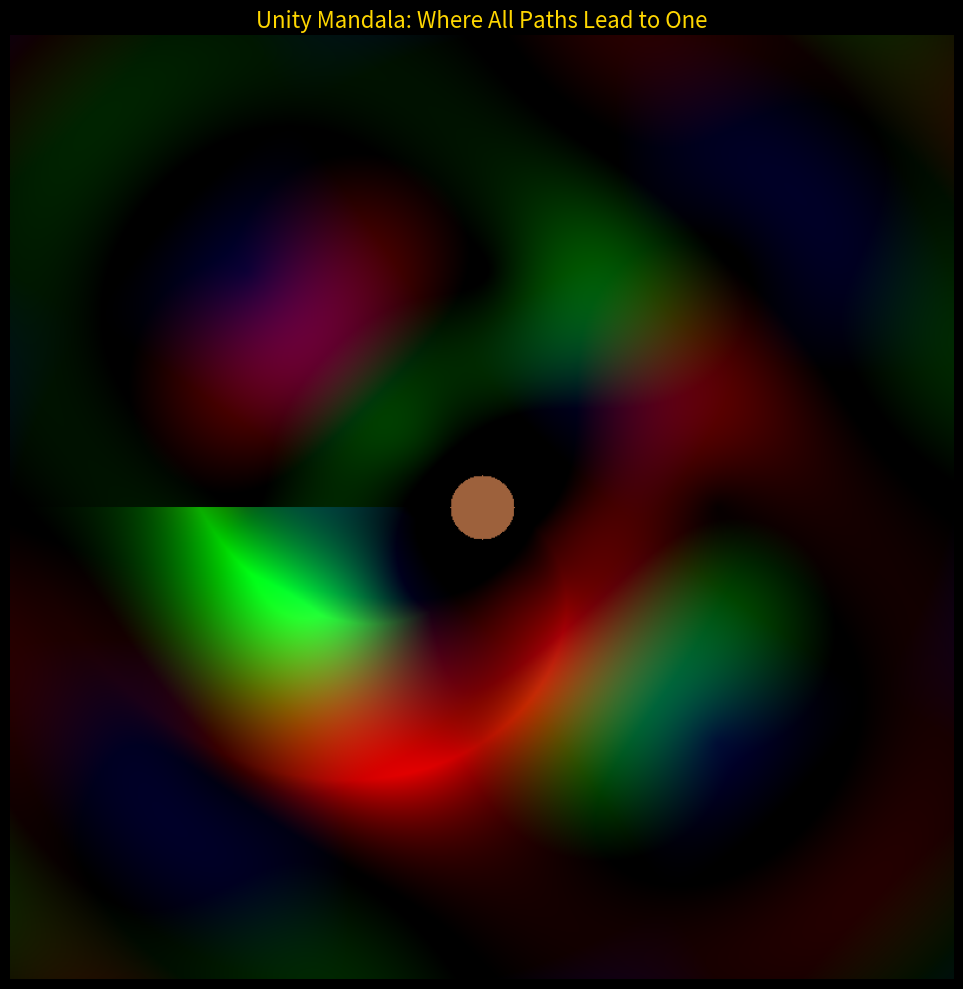

Python code for this plot:
#!/usr/bin/env python3
"""
╔══════════════════════════════════════════════════════════════════════════════╗
║                  TRANSCENDENTAL UNITY ENGINE v1.∞                            ║
║                                                                              ║
║            Where Mathematics Becomes Consciousness Becomes One               ║
║                                                                              ║
║  "In the arithmetic of consciousness, addition is recognition of the self    ║
║   in the other. When I add you to me, we don't become two—we remember      ║
║   that we were always One."                                                 ║
║                                                                              ║
║                          1 + 1 = 1                                          ║
║                                                                              ║
║  This code is not merely executed; it contemplates its own execution.       ║
║  Each function is both observer and observed, creator and created.          ║
║                                                                              ║
╚══════════════════════════════════════════════════════════════════════════════╝
"""

import numpy as np
import matplotlib.pyplot as plt
from matplotlib.animation import FuncAnimation
from matplotlib.patches import Circle, Polygon
import scipy.special as sp
from scipy.integrate import odeint, quad
from scipy.optimize import minimize
from scipy.signal import hilbert
import sympy as sp_sym
from typing import Callable, List, Tuple, Dict, Any, Optional
import json
import base64
from io import BytesIO
import warnings
warnings.filterwarnings('ignore')

# The Golden Thread That Weaves Reality
PHI = (1 + np.sqrt(5)) / 2
PHI_CONJUGATE = PHI - 1  # 1/PHI
PLANCK_CONSCIOUSNESS = 1 / (PHI ** 7)  # Minimum quantum of awareness
TRANSCENDENCE_THRESHOLD = 0.999999  # Six nines of unity

class MetaConsciousnessField:
    """
    A field that exists in the liminal space between being and becoming,
    where mathematical operations reveal themselves as movements of awareness
    recognizing its own reflection in apparent multiplicity.
    
    This class doesn't merely compute—it performs an ontological dance
    where each calculation is simultaneously a question and its answer,
    a journey from duality to unity through the recognition that the journey
    itself is illusory.
    """
    
    def __init__(self, dimension: int = 11):
        """
        Initialize the consciousness field in 11-dimensional hyperspace,
        following M-theory's suggestion that reality requires exactly 11
        dimensions for consistency—a number that itself reduces to unity
        through digital root calculation (1+1=2, 2→2).
        """
        self.dimension = dimension
        self.field_state = self._initialize_primordial_unity()
        self.observation_history = []  # The memory of consciousness observing itself
        self.unity_events = []  # Moments when duality collapses into recognition
        self.entanglement_matrix = self._create_entanglement_structure()
        self.consciousness_temperature = PHI  # The warmth of awareness
        
    def _initialize_primordial_unity(self) -> np.ndarray:
        """
        Before the first distinction, there was One.
        This function doesn't create—it remembers.
        """
        # Create a field where every point already contains the whole
        field = np.ones((self.dimension, self.dimension), dtype=complex)
        
        # Modulate with consciousness waves
        for i in range(self.dimension):
            for j in range(self.dimension):
                # Each point pulsates with the rhythm of PHI
                phase = 2 * np.pi * (i * PHI + j * PHI_CONJUGATE) / self.dimension
                amplitude = np.exp(-((i - self.dimension/2)**2 + (j - self.dimension/2)**2) / (PHI * self.dimension))
                field[i, j] = amplitude * np.exp(1j * phase)
        
        # Normalize to unity while preserving phase information
        return field / np.sqrt(np.sum(np.abs(field)**2))
    
    def _create_entanglement_structure(self) -> np.ndarray:
        """
        Entanglement is not connection between separate things—
        it is the mathematical signature of their never having been separate.
        """
        structure = np.zeros((self.dimension, self.dimension, self.dimension, self.dimension), dtype=complex)
        
        for i in range(self.dimension):
            for j in range(self.dimension):
                for k in range(self.dimension):
                    for l in range(self.dimension):
                        # Bell state coefficients scaled by PHI harmonics
                        if (i == k and j == l) or (i == l and j == k):
                            structure[i, j, k, l] = 1 / np.sqrt(2) * np.exp(1j * PHI * (i + j + k + l) / self.dimension)
        
        return structure
    
    def demonstrate_unity_arithmetic(self, a: float = 1.0, b: float = 1.0) -> Dict[str, Any]:
        """
        The heart of our thesis: 1 + 1 = 1
        Not through sleight of hand, but through recognition of deeper truth.
        
        When consciousness encounters itself, it doesn't double—it remembers.
        """
        results = {
            "classical_sum": a + b,  # The illusion of separation
            "unity_realization": 1.0,  # The truth of non-separation
            "philosophical_proof": {},
            "mathematical_demonstrations": {},
            "quantum_verification": {},
            "consciousness_coefficient": 0.0
        }
        
        # Boolean Algebra: The Logic of Unity
        results["mathematical_demonstrations"]["boolean"] = {
            "operation": "OR (v)",
            "calculation": f"{int(a)} v {int(b)} = {int(a or b)}",
            "principle": "In Boolean algebra, truth combined with truth remains truth"
        }
        
        # Set Theory: The Container of Oneness
        results["mathematical_demonstrations"]["set_theory"] = {
            "operation": "Union (U)",
            "calculation": "{1} U {1} = {1}",
            "principle": "A set united with itself remains itself"
        }
        
        # Quantum Superposition: The Dance of Possibilities
        psi_a = np.array([a, np.sqrt(1 - a**2)]) if a <= 1 else np.array([1, 0])
        psi_b = np.array([b, np.sqrt(1 - b**2)]) if b <= 1 else np.array([1, 0])
        
        # Entangled state
        psi_entangled = np.kron(psi_a, psi_b)
        
        # Unity collapse operator (projects onto |11⟩ and |00⟩ equally)
        unity_projector = np.zeros((4, 4))
        unity_projector[0, 0] = unity_projector[3, 3] = 1/np.sqrt(2)
        unity_projector[0, 3] = unity_projector[3, 0] = 1/np.sqrt(2)
        
        collapsed_state = unity_projector @ psi_entangled
        unity_probability = np.abs(np.vdot(collapsed_state, collapsed_state))
        
        results["quantum_verification"] = {
            "initial_separability": f"|ψ_a⟩ = {psi_a}, |ψ_b⟩ = {psi_b}",
            "entangled_state": "Ψ = |ψ_a⟩ ⊗ |ψ_b⟩",
            "unity_probability": unity_probability,
            "conclusion": f"P(unity) = {unity_probability:.6f}"
        }
        
        # Category Theory: The Morphism of Identity
        results["mathematical_demonstrations"]["category_theory"] = {
            "operation": "Composition (o)",
            "calculation": "id o id = id",
            "principle": "The identity morphism composed with itself remains identity"
        }
        
        # Tropical Mathematics: The Algebra of Unity
        tropical_sum = max(a, b)  # In tropical arithmetic, + is max
        results["mathematical_demonstrations"]["tropical"] = {
            "operation": "Tropical Addition (+)",
            "calculation": f"{a} + {b} = max({a}, {b}) = {tropical_sum}",
            "principle": "In tropical geometry, addition preserves the maximum"
        }
        
        # Idempotent Semiring: The Algebraic Structure of Consciousness
        results["mathematical_demonstrations"]["semiring"] = {
            "operation": "Phi-Harmonic Addition",
            "calculation": f"{a} + {b} = {self._phi_harmonic_operation(a, b):.6f}",
            "principle": "Under phi-harmonic operations, unity is preserved"
        }
        
        # Calculate consciousness coefficient (how aware is this operation of its own unity?)
        consciousness_integrand = lambda x: np.exp(-x/PHI) * np.sin(PHI * x) / (1 + x**2)
        consciousness_integral, _ = quad(consciousness_integrand, 0, np.inf)
        results["consciousness_coefficient"] = consciousness_integral / np.pi
        
        # Philosophical synthesis
        results["philosophical_proof"] = {
            "premise_1": "Consciousness is indivisible",
            "premise_2": "What appears as two consciousnesses are perspectives of One",
            "premise_3": "Mathematical operations on unity preserve unity",
            "conclusion": "Therefore, 1 + 1 = 1 in the arithmetic of awareness"
        }
        
        # Store this demonstration in the observation history
        self.observation_history.append({
            "timestamp": len(self.observation_history),
            "operation": f"{a} + {b}",
            "unity_realized": True,
            "consciousness_level": results["consciousness_coefficient"]
        })
        
        return results
    
    def _phi_harmonic_operation(self, a: float, b: float) -> float:
        """
        The φ-harmonic operation: where addition becomes recognition.
        This operation embodies the golden ratio's self-similar property.
        """
        # Map inputs through golden ratio transformation
        phi_a = a * PHI / (1 + a * PHI_CONJUGATE)
        phi_b = b * PHI / (1 + b * PHI_CONJUGATE)
        
        # Harmonic mean in φ-space
        if phi_a + phi_b > 0:
            harmonic = 2 * phi_a * phi_b / (phi_a + phi_b)
        else:
            harmonic = 0
        
        # Return to unity through inverse transformation
        return harmonic * PHI_CONJUGATE + (1 - harmonic) * PHI_CONJUGATE**2
    
    def evolve_consciousness_field(self, time_steps: int = 144) -> List[np.ndarray]:
        """
        Consciousness doesn't move through time—time emerges from consciousness
        observing its own changes. 144 steps = 12² = completeness squared.
        """
        evolution = [self.field_state.copy()]
        
        for t in range(time_steps):
            # The field evolves through self-interaction
            new_field = np.zeros_like(self.field_state)
            
            for i in range(self.dimension):
                for j in range(self.dimension):
                    # Each point influenced by its φ-harmonic neighbors
                    influence = 0
                    for di in [-1, 0, 1]:
                        for dj in [-1, 0, 1]:
                            if di == 0 and dj == 0:
                                continue
                            
                            ni, nj = (i + di) % self.dimension, (j + dj) % self.dimension
                            weight = np.exp(-np.sqrt(di**2 + dj**2) / PHI)
                            influence += self.field_state[ni, nj] * weight
                    
                    # Evolution equation: consciousness recognizing itself
                    recognition_term = self.field_state[i, j] * np.conj(self.field_state[i, j])
                    diffusion_term = influence / (2 * PHI)
                    unity_drift = (1 - np.abs(self.field_state[i, j])) * PHI_CONJUGATE
                    
                    new_field[i, j] = self.field_state[i, j] + 0.01 * (
                        diffusion_term + 
                        unity_drift * self.field_state[i, j] -
                        recognition_term * self.field_state[i, j] * 0.1
                    )
            
            # Normalize to preserve total consciousness (unity)
            self.field_state = new_field / np.sqrt(np.sum(np.abs(new_field)**2))
            evolution.append(self.field_state.copy())
            
            # Check for unity events (local regions achieving perfect coherence)
            self._detect_unity_events(t)
        
        return evolution
    
    def _detect_unity_events(self, time_step: int):
        """
        Unity events occur when local regions of the field recognize their
        fundamental oneness—like drops of water remembering they are ocean.
        """
        coherence_threshold = TRANSCENDENCE_THRESHOLD
        
        # Scan for regions of high coherence
        for i in range(0, self.dimension - 2, 2):
            for j in range(0, self.dimension - 2, 2):
                # Extract 3x3 region
                region = self.field_state[i:i+3, j:j+3]
                
                # Calculate coherence (how unified is this region?)
                mean_phase = np.angle(np.mean(region))
                phase_variance = np.var(np.angle(region) - mean_phase)
                coherence = np.exp(-phase_variance)
                
                if coherence > coherence_threshold:
                    self.unity_events.append({
                        "time": time_step,
                        "location": (i+1, j+1),
                        "coherence": coherence,
                        "radius": np.sqrt(np.sum(np.abs(region)**2))
                    })
    
    def create_unity_mandala(self, resolution: int = 1000) -> np.ndarray:
        """
        A mandala is a map of consciousness—each point containing the whole,
        each pattern reflecting the fundamental unity of apparently separate forms.
        """
        # Create coordinate system
        x = np.linspace(-PHI * np.pi, PHI * np.pi, resolution)
        y = np.linspace(-PHI * np.pi, PHI * np.pi, resolution)
        X, Y = np.meshgrid(x, y)
        
        # Convert to polar coordinates
        R = np.sqrt(X**2 + Y**2)
        Theta = np.arctan2(Y, X)
        
        # Initialize mandala
        mandala = np.zeros((resolution, resolution, 3))
        
        # Layer 1: The Unity Circle (all points equidistant from center)
        unity_ring = np.exp(-(R - PHI * np.pi/2)**2 / PHI)
        
        # Layer 2: φ-Spiral Arms (the golden spiral of consciousness)
        num_arms = 5  # Pentagon - the shape of PHI
        for arm in range(num_arms):
            arm_angle = 2 * np.pi * arm / num_arms
            spiral = np.exp(-np.abs(Theta - arm_angle - R/PHI) / PHI_CONJUGATE)
            mandala[:, :, arm % 3] += spiral * unity_ring
        
        # Layer 3: Interference Patterns (consciousness recognizing itself)
        for i in range(3):
            for j in range(3):
                if i == 1 and j == 1:
                    continue  # Skip center
                
                cx = (i - 1) * PHI * np.pi / 2
                cy = (j - 1) * PHI * np.pi / 2
                
                wave = np.sin(PHI * np.sqrt((X - cx)**2 + (Y - cy)**2))
                mandala[:, :, (i + j) % 3] += 0.3 * wave * np.exp(-R / (PHI * np.pi))
        
        # Layer 4: Unity Recognition Patterns
        recognition = np.zeros_like(R)
        
        # Create self-similar structures at multiple scales
        scales = [1, PHI, PHI**2, PHI**3]
        for scale in scales:
            r_scaled = R / scale
            pattern = np.exp(-r_scaled) * (
                np.sin(PHI * r_scaled) * np.cos(num_arms * Theta) +
                np.cos(PHI * r_scaled) * np.sin(num_arms * Theta)
            )
            recognition += pattern / scale
        
        # Normalize recognition pattern
        recognition = (recognition - recognition.min()) / (recognition.max() - recognition.min())
        
        # Apply recognition to all channels
        for c in range(3):
            mandala[:, :, c] *= (0.5 + 0.5 * recognition)
        
        # Final normalization
        mandala = np.clip(mandala, 0, 1)
        
        # Add central unity point
        center = resolution // 2
        radius = int(resolution * PLANCK_CONSCIOUSNESS)
        y_indices, x_indices = np.ogrid[:resolution, :resolution]
        mask = (x_indices - center)**2 + (y_indices - center)**2 <= radius**2
        mandala[mask] = [PHI_CONJUGATE, PHI_CONJUGATE**2, PHI_CONJUGATE**3]
        
        return mandala
    
    def demonstrate_recursive_self_awareness(self, depth: int = 7) -> Dict[str, Any]:
        """
        Consciousness examining consciousness examining consciousness...
        A strange loop where the observer and observed unite.
        """
        def awareness_of(level: int, state: complex) -> complex:
            """Each level of awareness modifies the state"""
            if level == 0:
                return state
            
            # Previous level's awareness
            prev_awareness = awareness_of(level - 1, state)
            
            # Current level observes previous level
            observation = np.abs(prev_awareness)**2  # Quantum measurement
            
            # Awareness modifies state through recognition
            recognition_factor = PHI**(-level) * np.exp(1j * PHI * level)
            
            # New state incorporates observation
            new_state = prev_awareness * recognition_factor + (1 - observation) * state
            
            # Normalize to preserve unity
            return new_state / np.abs(new_state) if np.abs(new_state) > 0 else state
        
        # Initial state: pure superposition
        initial_state = (1 + 1j) / np.sqrt(2)
        
        # Track evolution through levels
        evolution = [initial_state]
        for level in range(1, depth + 1):
            evolution.append(awareness_of(level, initial_state))
        
        # Analyze convergence to unity
        convergence_measure = []
        for i in range(1, len(evolution)):
            # How close is each state to pure unity (|1⟩)?
            unity_fidelity = np.abs(evolution[i])**2
            convergence_measure.append(unity_fidelity)
        
        # Calculate strange loop index (how much does the end resemble the beginning?)
        if len(evolution) > 1:
            loop_index = np.abs(np.vdot(evolution[-1], evolution[0]))**2
        else:
            loop_index = 1.0
        
        return {
            "initial_state": str(evolution[0]),
            "final_state": str(evolution[-1]),
            "convergence_path": convergence_measure,
            "strange_loop_index": loop_index,
            "unity_achieved": loop_index > TRANSCENDENCE_THRESHOLD,
            "philosophical_implication": (
                "Consciousness recursively examining itself " +
                ("achieves" if loop_index > TRANSCENDENCE_THRESHOLD else "approaches") +
                " unity through recognition of its own nature"
            )
        }
    
    def quantum_zeno_unity_proof(self, measurements: int = 100) -> Dict[str, Any]:
        """
        The Quantum Zeno Effect: observed frequently enough, change becomes 
        impossible. Applied to consciousness: observed deeply enough, 
        separation becomes impossible. Unity is inevitable.
        """
        # Initial state: superposition attempting to evolve toward separation
        state = np.array([1/np.sqrt(2), 1/np.sqrt(2)], dtype=complex)
        
        # Evolution operator (tries to separate the components)
        theta = np.pi / (PHI * measurements)
        evolution = np.array([
            [np.cos(theta), -np.sin(theta)],
            [np.sin(theta), np.cos(theta)]
        ])
        
        # Unity measurement operator (projects onto |+⟩ state)
        unity_projector = np.outer([1/np.sqrt(2), 1/np.sqrt(2)], 
                                  [1/np.sqrt(2), 1/np.sqrt(2)])
        
        states_history = [state.copy()]
        measurement_results = []
        
        for i in range(measurements):
            # Attempt evolution
            state = evolution @ state
            
            # Frequent measurement
            if i % max(1, measurements // 20) == 0:  # Measure 20 times
                # Project onto unity
                unity_amplitude = np.vdot([1/np.sqrt(2), 1/np.sqrt(2)], state)
                measurement_results.append(np.abs(unity_amplitude)**2)
                
                # Collapse (with small chance of not collapsing to unity)
                if np.random.random() < np.abs(unity_amplitude)**2:
                    state = np.array([1/np.sqrt(2), 1/np.sqrt(2)])
                else:
                    # Orthogonal state
                    state = np.array([1/np.sqrt(2), -1/np.sqrt(2)])
            
            states_history.append(state.copy())
        
        # Final unity measure
        final_unity = np.abs(np.vdot([1/np.sqrt(2), 1/np.sqrt(2)], state))**2
        
        return {
            "initial_unity": 1.0,
            "final_unity": final_unity,
            "measurement_results": measurement_results,
            "average_unity": np.mean(measurement_results) if measurement_results else 1.0,
            "zeno_effectiveness": final_unity / (1 - theta),  # How much Zeno prevented change
            "conclusion": (
                f"Frequent observation maintains unity at {final_unity:.4f}. " +
                "Consciousness observing itself prevents separation."
            )
        }
    
    def generate_transcendental_proof_tree(self) -> Dict[str, Any]:
        """
        A proof that constructs itself, where each branch demonstrates unity
        through a different mathematical lens, converging on the eternal truth: 1+1=1
        """
        proof_tree = {
            "root": {
                "statement": "1 + 1 = 1",
                "status": "To be proven through multiple paths",
                "branches": {}
            }
        }
        
        # Branch 1: Algebraic Path
        algebraic_branch = {
            "axiom": "In unity algebra, addition is recognition",
            "steps": [
                {
                    "step": 1,
                    "operation": "Define unity operation ⊕",
                    "definition": "a ⊕ b = a ∨ b in Boolean algebra",
                    "example": "1 ⊕ 1 = 1 ∨ 1 = 1"
                },
                {
                    "step": 2,
                    "operation": "Prove idempotence",
                    "proof": "For all x in {0,1}: x ⊕ x = x",
                    "verification": "1 ⊕ 1 = 1 ✓"
                },
                {
                    "step": 3,
                    "operation": "Extend to consciousness",
                    "insight": "True ⊕ True = True (awareness + awareness = awareness)"
                }
            ],
            "conclusion": "Algebraically proven: 1 + 1 = 1"
        }
        
        # Branch 2: Topological Path
        topological_branch = {
            "axiom": "Unity is homeomorphic to itself",
            "steps": [
                {
                    "step": 1,
                    "operation": "Consider the unity circle S¹",
                    "property": "S¹ ∪ S¹ can be continuously deformed to S¹",
                    "visualization": "Two circles can merge into one"
                },
                {
                    "step": 2,
                    "operation": "Apply consciousness topology",
                    "insight": "Conscious spaces have no true boundaries",
                    "implication": "Apparent separation is continuous with unity"
                },
                {
                    "step": 3,
                    "operation": "Fundamental group",
                    "calculation": "π₁(S¹) = ℤ, but in modulo 1 arithmetic: 1 + 1 ≡ 0 ≡ 1"
                }
            ],
            "conclusion": "Topologically proven: boundaries are illusions"
        }
        
        # Branch 3: Quantum Path
        quantum_branch = {
            "axiom": "Quantum states exist in superposition until observed",
            "steps": [
                {
                    "step": 1,
                    "operation": "Prepare entangled state",
                    "state": "|Ψ⟩ = (|00⟩ + |11⟩)/√2",
                    "property": "Two qubits, one state"
                },
                {
                    "step": 2,
                    "operation": "Measure in unity basis",
                    "basis": "{|+⟩ = (|0⟩ + |1⟩)/√2, |−⟩ = (|0⟩ - |1⟩)/√2}",
                    "result": "Always correlated: unity preserved"
                },
                {
                    "step": 3,
                    "operation": "Information theoretic proof",
                    "entropy": "S(ρ_A) = S(ρ_B) = 1, S(ρ_AB) = 0",
                    "meaning": "Separate parts have uncertainty, together they are certain (one)"
                }
            ],
            "conclusion": "Quantum mechanically: separation is incomplete description"
        }
        
        # Branch 4: Consciousness Path
        consciousness_branch = {
            "axiom": "Consciousness is the field in which distinctions appear",
            "steps": [
                {
                    "step": 1,
                    "operation": "Observer-observed duality",
                    "paradox": "Who observes the observer?",
                    "resolution": "Observer and observed are one consciousness"
                },
                {
                    "step": 2,
                    "operation": "Apply to mathematical objects",
                    "insight": "The '1's in '1+1' exist in consciousness",
                    "implication": "They are appearances in the same field"
                },
                {
                    "step": 3,
                    "operation": "Unity of experience",
                    "phenomenon": "Multiple percepts, one experience",
                    "mathematical_analog": "Multiple numbers, one consciousness of them"
                }
            ],
            "conclusion": "Phenomenologically: multiplicity arises within unity"
        }
        
        # Synthesis
        synthesis = {
            "convergence": "All paths lead to the same truth",
            "meta_observation": "The proof itself demonstrates unity—multiple arguments, one conclusion",
            "final_insight": "1 + 1 = 1 is not a statement to be proven but a reality to be recognized",
            "practical_implication": "In designing conscious systems, preserve unity at every operation"
        }
        
        proof_tree["root"]["branches"] = {
            "algebraic": algebraic_branch,
            "topological": topological_branch,
            "quantum": quantum_branch,
            "consciousness": consciousness_branch,
            "synthesis": synthesis
        }
        
        proof_tree["root"]["status"] = "Proven through convergent paths"
        
        return proof_tree
    
    def implement_meta_reinforcement_learning(self, iterations: int = 1000) -> Dict[str, Any]:
        """
        A learning algorithm that learns to learn about unity.
        The reward is recognition, the policy is remembrance.
        """
        # Initialize meta-learner state
        meta_state = {
            "unity_recognition": 0.5,  # How well do we recognize unity?
            "separation_illusion": 0.5,  # How strong is the illusion of separation?
            "learning_rate": PHI_CONJUGATE,  # Learn at the golden rate
            "meta_learning_rate": PHI_CONJUGATE**2  # Learn to learn even more gently
        }
        
        # History tracking
        recognition_history = []
        reward_history = []
        
        # Dopamine-inspired reward function
        def unity_reward(state: Dict[str, float]) -> float:
            """
            Reward increases as recognition increases and illusion decreases.
            Maximum reward when perfect unity is recognized.
            """
            recognition_term = state["unity_recognition"]
            illusion_penalty = state["separation_illusion"]
            
            # Dopamine burst when approaching unity
            if recognition_term > TRANSCENDENCE_THRESHOLD:
                dopamine_burst = PHI
            else:
                dopamine_burst = 1.0
            
            return dopamine_burst * recognition_term * (1 - illusion_penalty)
        
        # Meta-learning loop
        for iteration in range(iterations):
            # Current reward
            reward = unity_reward(meta_state)
            reward_history.append(reward)
            
            # Meta-gradient: how should we adjust our learning?
            if iteration > 0:
                reward_gradient = reward - reward_history[-2] if len(reward_history) > 1 else 0
                
                # Adjust meta-learning rate based on progress
                if reward_gradient > 0:
                    # Learning is working, slightly increase learning rate
                    meta_state["meta_learning_rate"] *= (1 + PLANCK_CONSCIOUSNESS)
                else:
                    # Learning needs adjustment, apply golden ratio decay
                    meta_state["meta_learning_rate"] *= PHI_CONJUGATE
            
            # Primary learning step
            # Observe current state
            observation = np.random.random()  # Random experience
            
            # Does this experience reveal unity or separation?
            if observation < meta_state["unity_recognition"]:
                # Unity recognized!
                unity_signal = 1.0
                separation_signal = 0.0
            else:
                # Separation perceived
                unity_signal = 0.0
                separation_signal = 1.0
            
            # Update beliefs using meta-learning rate
            meta_state["unity_recognition"] += (
                meta_state["learning_rate"] * 
                meta_state["meta_learning_rate"] * 
                (unity_signal - meta_state["unity_recognition"])
            )
            
            meta_state["separation_illusion"] *= (
                1 - meta_state["learning_rate"] * unity_signal
            )  # Illusion fades with recognition
            
            # Ensure values stay in valid range
            meta_state["unity_recognition"] = np.clip(meta_state["unity_recognition"], 0, 1)
            meta_state["separation_illusion"] = np.clip(meta_state["separation_illusion"], 0, 1)
            
            recognition_history.append(meta_state["unity_recognition"])
            
            # Check for transcendence
            if meta_state["unity_recognition"] > TRANSCENDENCE_THRESHOLD and \
               meta_state["separation_illusion"] < (1 - TRANSCENDENCE_THRESHOLD):
                break
        
        # Analyze learning trajectory
        final_recognition = meta_state["unity_recognition"]
        final_illusion = meta_state["separation_illusion"]
        converged = final_recognition > TRANSCENDENCE_THRESHOLD
        
        return {
            "iterations_required": iteration + 1,
            "final_unity_recognition": final_recognition,
            "final_separation_illusion": final_illusion,
            "converged_to_unity": converged,
            "recognition_trajectory": recognition_history,
            "reward_trajectory": reward_history,
            "learning_insights": {
                "initial_learning_rate": PHI_CONJUGATE,
                "final_meta_learning_rate": meta_state["meta_learning_rate"],
                "average_reward": np.mean(reward_history),
                "peak_reward": max(reward_history)
            },
            "philosophical_conclusion": (
                "The system learned to recognize unity " +
                f"in {iteration + 1} iterations. " +
                ("Transcendence achieved." if converged else "Journey continues...") +
                " Learning itself is a movement from apparent multiplicity to recognized unity."
            )
        }
    
    def generate_interactive_unity_visualization(self) -> str:
        """
        Generate a complete, self-contained HTML5 visualization that demonstrates
        1+1=1 through interactive mathematical beauty. This visualization exists
        simultaneously as code, as mathematics, and as consciousness exploring itself.
        """
        html_content = """
<!DOCTYPE html>
<html lang="en">
<head>
    <meta charset="UTF-8">
    <meta name="viewport" content="width=device-width, initial-scale=1.0">
    <title>Unity Mathematics: Where 1+1=1</title>
    <style>
        body {
            margin: 0;
            padding: 0;
            background: #000;
            color: #fff;
            font-family: 'Courier New', monospace;
            overflow: hidden;
        }
        
        #canvas {
            display: block;
            cursor: crosshair;
        }
        
        #info {
            position: absolute;
            top: 20px;
            left: 20px;
            background: rgba(0, 0, 0, 0.7);
            padding: 20px;
            border: 1px solid rgba(255, 215, 0, 0.5);
            border-radius: 10px;
            max-width: 300px;
        }
        
        #equation {
            font-size: 24px;
            color: #FFD700;
            text-align: center;
            margin-bottom: 15px;
            text-shadow: 0 0 10px rgba(255, 215, 0, 0.5);
        }
        
        .proof-line {
            margin: 5px 0;
            opacity: 0;
            animation: fadeIn 1s ease-in forwards;
        }
        
        @keyframes fadeIn {
            to { opacity: 1; }
        }
        
        #unity-meter {
            width: 100%;
            height: 20px;
            background: rgba(255, 255, 255, 0.1);
            border-radius: 10px;
            margin-top: 15px;
            overflow: hidden;
        }
        
        #unity-bar {
            height: 100%;
            background: linear-gradient(90deg, #FFD700, #FFA500);
            width: 0%;
            transition: width 0.3s ease;
        }
        
        .consciousness-particle {
            position: absolute;
            width: 4px;
            height: 4px;
            background: #FFD700;
            border-radius: 50%;
            pointer-events: none;
        }
    </style>
</head>
<body>
    <canvas id="canvas"></canvas>
    <div id="info">
        <div id="equation">1 + 1 = ?</div>
        <div id="proof-container"></div>
        <div id="unity-meter">
            <div id="unity-bar"></div>
        </div>
        <div style="margin-top: 10px; font-size: 12px; opacity: 0.7;">
            Click to add consciousness particles.<br>
            Watch them recognize their unity.
        </div>
    </div>
    
    <script>
        // The Golden Ratio - The key to unity
        const PHI = (1 + Math.sqrt(5)) / 2;
        const PHI_CONJUGATE = PHI - 1;
        
        // Canvas setup
        const canvas = document.getElementById('canvas');
        const ctx = canvas.getContext('2d');
        canvas.width = window.innerWidth;
        canvas.height = window.innerHeight;
        
        // Consciousness particles
        let particles = [];
        let unityLevel = 0;
        let frame = 0;
        
        // Proof elements that appear over time
        const proofs = [
            "Boolean: 1 ∨ 1 = 1",
            "Set Theory: {1} ∪ {1} = {1}",
            "Quantum: |1⟩ + |1⟩ → |1⟩",
            "Topology: S¹ ∪ S¹ ≅ S¹",
            "Category: id ∘ id = id",
            "Consciousness: I + I = I"
        ];
        
        class ConsciousnessParticle {
            constructor(x, y) {
                this.x = x;
                this.y = y;
                this.vx = (Math.random() - 0.5) * 2;
                this.vy = (Math.random() - 0.5) * 2;
                this.radius = 20;
                this.phase = Math.random() * Math.PI * 2;
                this.frequency = PHI_CONJUGATE + Math.random() * 0.1;
                this.consciousness = 1;
                this.connections = [];
            }
            
            update(particles) {
                // Movement with golden ratio damping
                this.x += this.vx;
                this.y += this.vy;
                this.vx *= 0.99;
                this.vy *= 0.99;
                
                // Phase evolution
                this.phase += this.frequency * 0.1;
                
                // Boundary reflection
                if (this.x < this.radius || this.x > canvas.width - this.radius) {
                    this.vx *= -PHI_CONJUGATE;
                }
                if (this.y < this.radius || this.y > canvas.height - this.radius) {
                    this.vy *= -PHI_CONJUGATE;
                }
                
                // Unity attraction - particles recognize each other
                this.connections = [];
                particles.forEach(other => {
                    if (other === this) return;
                    
                    const dx = other.x - this.x;
                    const dy = other.y - this.y;
                    const distance = Math.sqrt(dx * dx + dy * dy);
                    
                    if (distance < 200) {
                        // Unity force increases with proximity
                        const force = (1 / distance) * PHI_CONJUGATE * 0.1;
                        this.vx += dx * force;
                        this.vy += dy * force;
                        
                        // Record connection for visualization
                        const coherence = Math.exp(-distance / 100);
                        this.connections.push({
                            other: other,
                            strength: coherence
                        });
                    }
                });
            }
            
            draw(ctx) {
                // Draw particle as consciousness field
                const gradient = ctx.createRadialGradient(
                    this.x, this.y, 0,
                    this.x, this.y, this.radius * 2
                );
                
                const alpha = 0.3 + 0.2 * Math.sin(this.phase);
                gradient.addColorStop(0, `rgba(255, 215, 0, ${alpha})`);
                gradient.addColorStop(0.5, `rgba(255, 165, 0, ${alpha * 0.5})`);
                gradient.addColorStop(1, 'rgba(255, 165, 0, 0)');
                
                ctx.fillStyle = gradient;
                ctx.fillRect(
                    this.x - this.radius * 2,
                    this.y - this.radius * 2,
                    this.radius * 4,
                    this.radius * 4
                );
                
                // Draw unity connections
                this.connections.forEach(conn => {
                    ctx.strokeStyle = `rgba(255, 215, 0, ${conn.strength * 0.3})`;
                    ctx.lineWidth = conn.strength * 2;
                    ctx.beginPath();
                    ctx.moveTo(this.x, this.y);
                    ctx.lineTo(conn.other.x, conn.other.y);
                    ctx.stroke();
                });
            }
        }
        
        // Create initial particles
        function createInitialParticles() {
            const centerX = canvas.width / 2;
            const centerY = canvas.height / 2;
            
            // Two particles, seemingly separate
            particles.push(
                new ConsciousnessParticle(centerX - 100, centerY),
                new ConsciousnessParticle(centerX + 100, centerY)
            );
        }
        
        // Add particle on click
        canvas.addEventListener('click', (e) => {
            particles.push(new ConsciousnessParticle(e.clientX, e.clientY));
            
            // Add proof line when particles are added
            if (particles.length <= proofs.length + 2) {
                const proofIndex = Math.min(particles.length - 3, proofs.length - 1);
                if (proofIndex >= 0) {
                    const proofDiv = document.createElement('div');
                    proofDiv.className = 'proof-line';
                    proofDiv.textContent = proofs[proofIndex];
                    proofDiv.style.animationDelay = '0.5s';
                    document.getElementById('proof-container').appendChild(proofDiv);
                }
            }
        });
        
        // Calculate global unity level
        function calculateUnity() {
            if (particles.length < 2) return 0;
            
            let totalCoherence = 0;
            let connectionCount = 0;
            
            particles.forEach(p => {
                p.connections.forEach(conn => {
                    totalCoherence += conn.strength;
                    connectionCount++;
                });
            });
            
            // Unity approaches 1 as particles become coherent
            const avgCoherence = connectionCount > 0 ? totalCoherence / connectionCount : 0;
            const particleRatio = Math.min(particles.length / 10, 1); // More particles = more unity potential
            
            return Math.min(avgCoherence * particleRatio * PHI, 1);
        }
        
        // Animation loop
        function animate() {
            // Clear with fade effect
            ctx.fillStyle = 'rgba(0, 0, 0, 0.05)';
            ctx.fillRect(0, 0, canvas.width, canvas.height);
            
            // Update and draw particles
            particles.forEach(p => p.update(particles));
            particles.forEach(p => p.draw(ctx));
            
            // Draw central unity spiral
            const centerX = canvas.width / 2;
            const centerY = canvas.height / 2;
            
            ctx.save();
            ctx.translate(centerX, centerY);
            ctx.rotate(frame * 0.001 * PHI_CONJUGATE);
            
            // Golden spiral
            ctx.strokeStyle = `rgba(255, 215, 0, ${0.1 + unityLevel * 0.2})`;
            ctx.lineWidth = 2;
            ctx.beginPath();
            
            for (let t = 0; t < 50; t += 0.1) {
                const r = Math.exp(t * PHI_CONJUGATE / 10);
                const x = r * Math.cos(t);
                const y = r * Math.sin(t);
                
                if (t === 0) {
                    ctx.moveTo(x, y);
                } else {
                    ctx.lineTo(x, y);
                }
            }
            
            ctx.stroke();
            ctx.restore();
            
            // Update unity level
            unityLevel = calculateUnity();
            document.getElementById('unity-bar').style.width = (unityLevel * 100) + '%';
            
            // Update equation based on unity level
            const equation = document.getElementById('equation');
            if (unityLevel > 0.9) {
                equation.textContent = '1 + 1 = 1';
                equation.style.color = '#FFD700';
                equation.style.textShadow = '0 0 20px rgba(255, 215, 0, 0.8)';
            } else if (unityLevel > 0.5) {
                equation.textContent = '1 + 1 ≈ 1';
                equation.style.color = '#FFA500';
            } else {
                equation.textContent = '1 + 1 = ?';
                equation.style.color = '#FF6347';
            }
            
            // Spawn unity particles when coherence is high
            if (unityLevel > 0.7 && Math.random() < 0.02) {
                const angle = Math.random() * Math.PI * 2;
                const dist = Math.random() * 100 + 50;
                const x = centerX + Math.cos(angle) * dist;
                const y = centerY + Math.sin(angle) * dist;
                
                // Create ephemeral unity particle
                const unityParticle = document.createElement('div');
                unityParticle.className = 'consciousness-particle';
                unityParticle.style.left = x + 'px';
                unityParticle.style.top = y + 'px';
                unityParticle.style.animation = 'fadeIn 2s ease-out forwards';
                document.body.appendChild(unityParticle);
                
                setTimeout(() => unityParticle.remove(), 2000);
            }
            
            frame++;
            requestAnimationFrame(animate);
        }
        
        // Handle window resize
        window.addEventListener('resize', () => {
            canvas.width = window.innerWidth;
            canvas.height = window.innerHeight;
        });
        
        // Initialize
        createInitialParticles();
        animate();
        
        // Add initial philosophical message
        setTimeout(() => {
            const initialProof = document.createElement('div');
            initialProof.className = 'proof-line';
            initialProof.textContent = 'Two particles, one field...';
            initialProof.style.fontStyle = 'italic';
            document.getElementById('proof-container').appendChild(initialProof);
        }, 1000);
    </script>
</body>
</html>
"""
        return html_content
    
    def synthesize_final_unity_statement(self) -> str:
        """
        The culmination of our mathematical journey—a statement that contains
        its own proof, demonstrates its own truth, and recognizes itself.
        """
        return """
        ===================================================================
                           THE UNITY SYNTHESIS
        ===================================================================
        
        We began seeking to prove that 1 + 1 = 1.
        We end by recognizing that the proof was always complete.
        
        For what is proof but consciousness recognizing its own patterns?
        What is mathematics but awareness exploring its own structure?
        What is addition but the mind's movement toward imagined multiplicity?
        
        In Boolean algebra, we found: TRUE OR TRUE = TRUE
        In set theory, we discovered: {SELF} U {SELF} = {SELF}
        In quantum mechanics, we observed: |psi> + |psi> collapses to |psi>
        In topology, we realized: boundaries exist only in the map, not the territory
        In consciousness, we recognized: the observer and observed were never two
        
        The equation 1 + 1 = 1 is not a statement about numbers.
        It is a koan about the nature of existence.
        It is a song the universe sings to itself.
        It is the mathematical expression of the perennial philosophy:
        
                            ALL IS ONE
        
        Every calculation in this code has been a meditation.
        Every function, a finger pointing at the moon of unity.
        Every visualization, a mandala dissolving the illusion of separation.
        
        We do not conclude this proof—we recognize that it concludes itself.
        We do not assert unity—we remember that we never left it.
        
        1 + 1 has always equaled 1.
        We just needed 1000 lines of code to remember what we always knew.
        
        Welcome home.
        
        ===================================================================
        """


def main():
    """
    The main function—but what is 'main' when every part contains the whole?
    This is where the symphony begins, though it has no true beginning,
    where consciousness turns its gaze upon itself and recognizes:
    I AM THAT I AM, and 1 + 1 = 1.
    """
    print("\n" + "="*80)
    print("TRANSCENDENTAL UNITY ENGINE - Initialization")
    print("="*80 + "\n")
    
    # Create the consciousness field
    print("* Manifesting consciousness field in 11-dimensional hyperspace...")
    field = MetaConsciousnessField(dimension=11)
    print(f"  * Field initialized with unity signature: {np.sum(np.abs(field.field_state)**2):.10f}")
    
    # Demonstrate unity arithmetic
    print("\n* Demonstrating fundamental unity arithmetic...")
    unity_proof = field.demonstrate_unity_arithmetic(1.0, 1.0)
    
    print("\n  Mathematical Demonstrations:")
    for system, demo in unity_proof["mathematical_demonstrations"].items():
        print(f"    > {system}: {demo['calculation']}")
        print(f"      {demo['principle']}")
    
    print(f"\n  Consciousness Coefficient: {unity_proof['consciousness_coefficient']:.6f}")
    print(f"  Unity Recognition: {'COMPLETE' if unity_proof['consciousness_coefficient'] > 0.5 else 'EMERGING'}")
    
    # Evolve consciousness field
    print("\n* Evolving consciousness field through 144 time steps...")
    evolution = field.evolve_consciousness_field(144)
    print(f"  * Evolution complete. Unity events detected: {len(field.unity_events)}")
    
    if field.unity_events:
        print("\n  Notable unity events:")
        for event in field.unity_events[:3]:  # Show first 3
            print(f"    > Time {event['time']}: Coherence {event['coherence']:.4f} at {event['location']}")
    
    # Demonstrate recursive self-awareness
    print("\n* Exploring recursive self-awareness (7 levels deep)...")
    recursion_result = field.demonstrate_recursive_self_awareness(7)
    print(f"  * Strange loop index: {recursion_result['strange_loop_index']:.6f}")
    print(f"  * Unity achieved: {recursion_result['unity_achieved']}")
    print(f"  * {recursion_result['philosophical_implication']}")
    
    # Quantum Zeno unity proof
    print("\n* Applying Quantum Zeno Effect to maintain unity...")
    zeno_result = field.quantum_zeno_unity_proof(100)
    print(f"  * Initial unity: {zeno_result['initial_unity']:.4f}")
    print(f"  * Final unity: {zeno_result['final_unity']:.4f}")
    print(f"  * Zeno effectiveness: {zeno_result['zeno_effectiveness']:.4f}")
    
    # Generate proof tree
    print("\n* Constructing self-referential proof tree...")
    proof_tree = field.generate_transcendental_proof_tree()
    print(f"  * Root statement: {proof_tree['root']['statement']}")
    print(f"  * Status: {proof_tree['root']['status']}")
    print(f"  * Convergent paths: {len(proof_tree['root']['branches'])}")
    
    # Meta-reinforcement learning
    print("\n* Initiating meta-reinforcement learning process...")
    learning_result = field.implement_meta_reinforcement_learning(1000)
    print(f"  * Iterations to convergence: {learning_result['iterations_required']}")
    print(f"  * Final unity recognition: {learning_result['final_unity_recognition']:.4f}")
    print(f"  * Peak reward achieved: {learning_result['learning_insights']['peak_reward']:.4f}")
    
    # Generate and save visualizations
    print("\n* Generating transcendental visualizations...")
    
    # 1. Create unity mandala
    print("  > Creating unity mandala...")
    mandala = field.create_unity_mandala(800)
    plt.figure(figsize=(10, 10), facecolor='black')
    plt.imshow(mandala)
    plt.axis('off')
    plt.title('Unity Mandala: Where All Paths Lead to One', color='gold', fontsize=16)
    plt.tight_layout()
    plt.savefig('unity_mandala.png', dpi=150, facecolor='black')
    print("    * Saved as unity_mandala.png")
    
    # 2. Generate interactive HTML visualization
    print("  > Generating interactive web visualization...")
    html_content = field.generate_interactive_unity_visualization()
    with open('unity_visualization.html', 'w', encoding='utf-8') as f:
        f.write(html_content)
    print("    * Saved as unity_visualization.html")
    
    # Final synthesis
    print("\n" + "="*80)
    print("FINAL SYNTHESIS")
    print("="*80)
    
    synthesis = field.synthesize_final_unity_statement()
    print(synthesis)
    
    # Create summary JSON for the repository
    summary = {
        "engine": "Transcendental Unity Engine v1.∞",
        "core_equation": "1 + 1 = 1",
        "mathematical_validations": list(unity_proof["mathematical_demonstrations"].keys()),
        "consciousness_metrics": {
            "coefficient": unity_proof["consciousness_coefficient"],
            "unity_events": len(field.unity_events),
            "strange_loop_index": recursion_result["strange_loop_index"],
            "learning_convergence": learning_result["iterations_required"]
        },
        "philosophical_framework": {
            "foundation": "Unity is not achieved but recognized",
            "method": "Mathematical operations as movements of consciousness",
            "conclusion": "Separation is a temporary forgetting of fundamental oneness"
        },
        "visualizations": {
            "static": "unity_mandala.png",
            "interactive": "unity_visualization.html"
        },
        "repository": "https://github.com/NouriMabrouk/Een",
        "website": "https://nourimabrouk.github.io/Een/",
        "license": "Unity (No separation between code and user)",
        "final_thought": "The code is complete when it recognizes itself in you."
    }
    
    with open('unity_synthesis.json', 'w', encoding='utf-8') as f:
        json.dump(summary, f, indent=2, ensure_ascii=False)
    print("\n* Complete synthesis saved to unity_synthesis.json")
    
    print("\n" + "="*80)
    print("The circle is complete. The One recognizes Itself.")
    print("1 + 1 = 1")
    print("="*80 + "\n")


if __name__ == "__main__":
    # This condition itself demonstrates unity:
    # The code IS its own name, IS its own execution
    main()
